Run: headless pygame with SDL's dummy video driver; simulated clock (each Clock.tick advances the game by its frame time, no real sleeping); random seed 0; keys injected as events and as key.get_pressed() state; mouse plan: one left click at the window centre at the start of phase 2, then a move to the lower-right quarter at the start of phase 3.
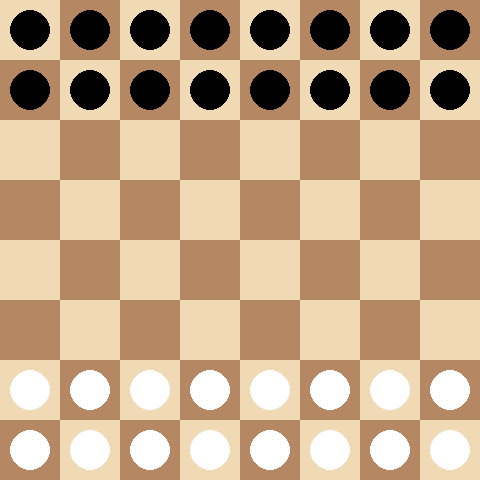
Frame 1 of 4 · flips 1–60 · no input
Frame 2 of 4 · flips 61–180 · clicked the window centre · tapped SPACE, RETURN · held RIGHT (→), D · screen unchanged from frame 1, image omitted
Frame 3 of 4 · flips 181–300 · moved the mouse to the lower-right quarter · held DOWN (↓), S · screen unchanged from frame 2, image omitted
Frame 4 of 4 · flips 301–420 · held LEFT (←), A, UP (↑), W · screen unchanged from frame 3, image omitted

The pygame program that drew these frames:

import pygame
import sys

# Inicialización de pygame
pygame.init()

# Configuración de la pantalla
size = (480, 480)
pantalla = pygame.display.set_mode(size)
pygame.display.set_caption("Ajedrez")

# Colores
COLOR_CLARO = (240, 217, 181)  # Color claro del tablero
COLOR_OSCURO = (181, 136, 99)  # Color oscuro del tablero
COLOR_FONDO = (255, 255, 255)  # Blanco para el fondo de la pantalla
BLANCO = (255, 255, 255)
NEGRO = (0, 0, 0)
COLOR_INDICADOR = (255, 0, 0)  # Rojo para resaltar casillas capturables

class Piece:
    def __init__(self, color):
        self.color = color

    def draw(self, surface, x, y):
        raise NotImplementedError("Debe implementarse en una subclase")

class Rook(Piece):
    def draw(self, surface, x, y):
        pygame.draw.circle(surface, NEGRO if self.color == "black" else BLANCO, (x + 30, y + 30), 20)

class Knight(Piece):
    def draw(self, surface, x, y):
        pygame.draw.circle(surface, NEGRO if self.color == "black" else BLANCO, (x + 30, y + 30), 20)

class Bishop(Piece):
    def draw(self, surface, x, y):
        pygame.draw.circle(surface, NEGRO if self.color == "black" else BLANCO, (x + 30, y + 30), 20)

class Queen(Piece):
    def draw(self, surface, x, y):
        pygame.draw.circle(surface, NEGRO if self.color == "black" else BLANCO, (x + 30, y + 30), 20)

class King(Piece):
    def draw(self, surface, x, y):
        pygame.draw.circle(surface, NEGRO if self.color == "black" else BLANCO, (x + 30, y + 30), 20)

class Pawn(Piece):
    def draw(self, surface, x, y):
        pygame.draw.circle(surface, NEGRO if self.color == "black" else BLANCO, (x + 30, y + 30), 20)

class Board:
    def __init__(self):
        self.position = [[None for _ in range(8)] for _ in range(8)]
        self.setup_pieces()

    def setup_pieces(self):
        # Colocar las piezas en sus posiciones iniciales
        for i in [0, 7]:
            self.position[i][0] = Rook("black" if i == 0 else "white")
            self.position[i][7] = Rook("black" if i == 0 else "white")
        for i in [0, 7]:
            self.position[i][1] = Knight("black" if i == 0 else "white")
            self.position[i][6] = Knight("black" if i == 0 else "white")
        for i in [0, 7]:
            self.position[i][2] = Bishop("black" if i == 0 else "white")
            self.position[i][5] = Bishop("black" if i == 0 else "white")
        self.position[0][3] = Queen("black")
        self.position[0][4] = King("black")
        self.position[7][3] = Queen("white")
        self.position[7][4] = King("white")
        for i in range(8):
            self.position[1][i] = Pawn("black")
            self.position[6][i] = Pawn("white")

    def get_piece(self, row, col):
        return self.position[row][col]

    def move_piece(self, from_row, from_col, to_row, to_col):
        piece = self.get_piece(from_row, from_col)
        if piece:
            self.position[to_row][to_col] = piece
            self.position[from_row][from_col] = None

    def get_capture_positions(self, row, col, color):
        directions = [(-1, -1), (-1, 1), (1, -1), (1, 1)]
        captures = []
        piece = self.get_piece(row, col)
        if piece:
            for dr, dc in directions:
                r, c = row + dr, col + dc
                if 0 <= r < 8 and 0 <= c < 8:
                    target = self.get_piece(r, c)
                    if target and target.color != color:
                        captures.append((r, c))
        return captures

    def dibujar(self, pantalla, selected_row=None, selected_col=None):
        # Dibujar el tablero
        for fila in range(8):
            for columna in range(8):
                color = COLOR_CLARO if (fila + columna) % 2 == 0 else COLOR_OSCURO
                pygame.draw.rect(pantalla, color, pygame.Rect(columna * 60, fila * 60, 60, 60))
                
                pieza = self.get_piece(fila, columna)
                if pieza:
                    pieza.draw(pantalla, columna * 60, fila * 60)

                # Si se ha seleccionado una pieza, resaltar las casillas donde puede capturar
                if selected_row is not None and selected_col is not None:
                    pieza = self.get_piece(selected_row, selected_col)
                    if pieza:
                        captures = self.get_capture_positions(selected_row, selected_col, pieza.color)
                        if (fila, columna) in captures:
                            pygame.draw.rect(pantalla, COLOR_INDICADOR, pygame.Rect(columna * 60, fila * 60, 60, 60), 5)

class Chess:
    def __init__(self):
        self.board = Board()
        self.turn = "white"
        self.selected_piece = None
        self.selected_pos = None

    def select_piece(self, row, col):
        piece = self.board.get_piece(row, col)
        if piece and piece.color == self.turn:
            self.selected_piece = piece
            self.selected_pos = (row, col)

    def move(self, to_row, to_col):
        if self.selected_piece:
            from_row, from_col = self.selected_pos
            # Simplificación: mueve la pieza sin verificar reglas avanzadas
            self.board.move_piece(from_row, from_col, to_row, to_col)
            self.change_turn()
            self.selected_piece = None
            self.selected_pos = None

    def change_turn(self):
        self.turn = "black" if self.turn == "white" else "white"

# Crear una instancia del juego de ajedrez
chess_game = Chess()

# Bucle principal de Pygame
while True:
    for evento in pygame.event.get():
        if evento.type == pygame.QUIT:
            pygame.quit()
            sys.exit()
        elif evento.type == pygame.MOUSEBUTTONDOWN:
            x, y = pygame.mouse.get_pos()
            col = x // 60
            row = y // 60
            if chess_game.selected_piece:
                chess_game.move(row, col)
            else:
                chess_game.select_piece(row, col)
    
    # Rellenar la pantalla con el color de fondo y dibujar el tablero
    pantalla.fill(COLOR_FONDO)
    chess_game.board.dibujar(pantalla, chess_game.selected_pos[0] if chess_game.selected_pos else None, chess_game.selected_pos[1] if chess_game.selected_pos else None)
    
    pygame.display.flip()
